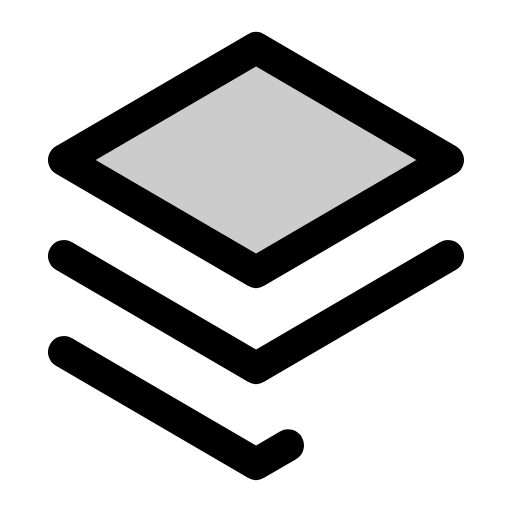
t = 0.00 s
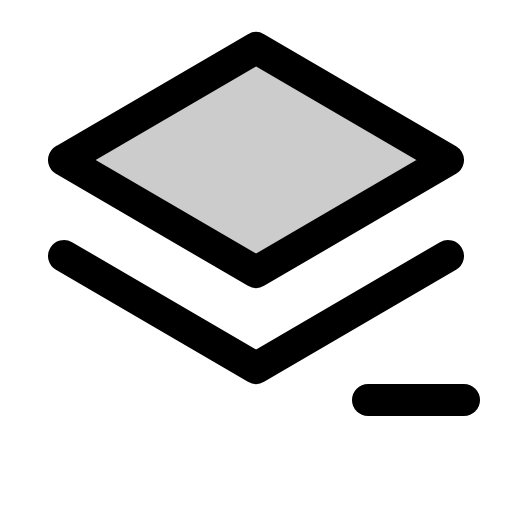
t = 0.90 s
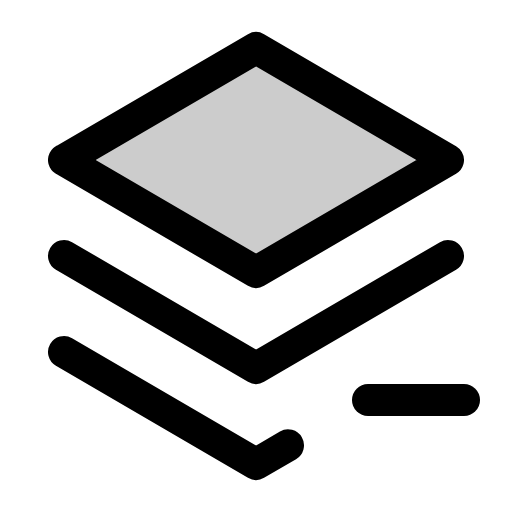
t = 1.28 s
t = 1.65 s: frame unchanged from t = 1.28 s, image omitted
t = 2.03 s: frame unchanged from t = 1.28 s, image omitted

The animated SVG that drew these frames (rendered in a browser with its animation timeline set to each time). Animation: 1 CSS @keyframes rule; one cycle of 2.40 s, repeats indefinitely.

<svg xmlns="http://www.w3.org/2000/svg" viewBox="0 0 256 256">
  <style>
    .draw-line {
      stroke-dasharray: 2000;
      stroke-dashoffset: 0;
    }
    svg:hover .draw-line {
      animation: phosphor-draw-in 1.5s ease-in-out infinite alternate;
    }
    @keyframes phosphor-draw-in {
      0%   { stroke-dashoffset: 2000; }
      100% { stroke-dashoffset: 0; }
    }
  </style><rect width="256" height="256" fill="none"/><line x1="184" y1="200" x2="232" y2="200" fill="none" stroke="currentColor" stroke-linecap="round" stroke-linejoin="round" stroke-width="16" class="draw-line" pathLength="1" style="animation-delay: 0s"/><polygon points="32 80 128 136 224 80 128 24 32 80" opacity="0.2"/><polyline points="32 128 128 184 224 128" fill="none" stroke="currentColor" stroke-linecap="round" stroke-linejoin="round" stroke-width="16" class="draw-line" pathLength="1" style="animation-delay: 0.3s"/><polygon points="32 80 128 136 224 80 128 24 32 80" fill="none" stroke="currentColor" stroke-linecap="round" stroke-linejoin="round" stroke-width="16" class="draw-line" pathLength="1" style="animation-delay: 0.6s"/><polyline points="32 176 128 232 144 222.67" fill="none" stroke="currentColor" stroke-linecap="round" stroke-linejoin="round" stroke-width="16" class="draw-line" pathLength="1" style="animation-delay: 0.9s"/></svg>
